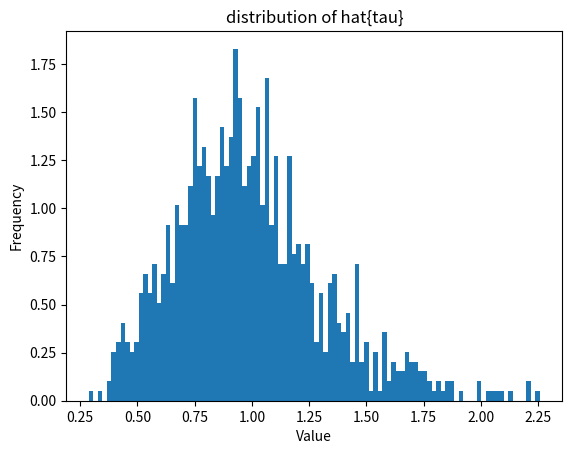

This figure's Python source: (Note: this script raises an exception after producing the figure.)
##############################################################
#week 10 homework  Statistical Methods in Experimental Physics#
##############################################################
#author Qiyu Chen
#date 2024.4.21
import random
import math
import numpy
import matplotlib.pyplot as plt

'''A plot function to plot hist'''
def plot(list, title, filename):
    plt.hist(list, bins=100, density=True)
    plt.title(title)
    plt.xlabel('Value')
    plt.ylabel('Frequency')
    plt.savefig('Desktop/{0}.jpg'.format(filename))
    plt.cla()

#exer6.7 part 1 started
tau=[]
for i in range(1000):
    t=[numpy.random.exponential(1) for _ in range(10)]
    tau.append(sum(t)/len(t))
plot(tau, 'distribution of hat{tau}', 'part1')
print(sum(tau)/len(tau))

#part2 started
lamb=[]
for i in range(1000):
    t=[numpy.random.exponential(1) for _ in range(10)]
    tau.append(len(t)/sum(t))
plot(tau, 'distribution of hat{lambda}', 'part2')
print(sum(tau)/len(tau))